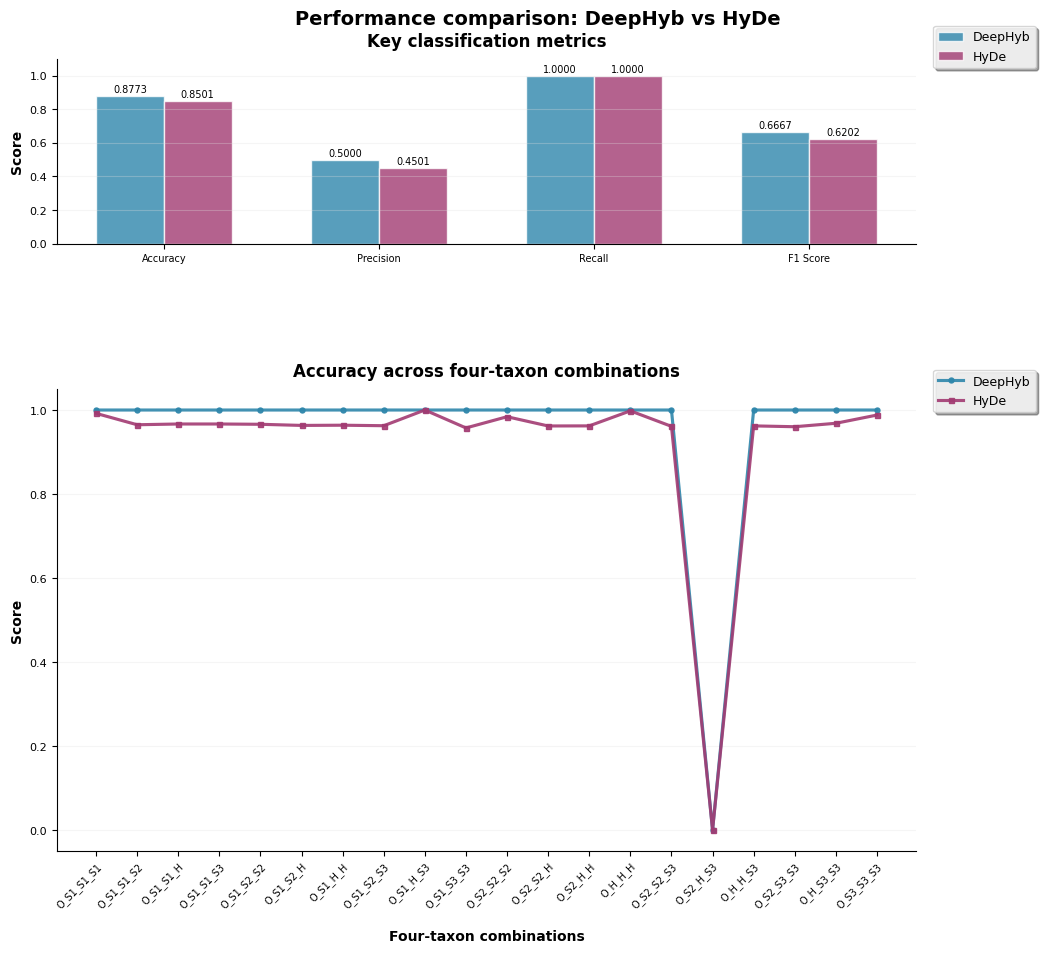

Write Python code to recreate this figure.
import matplotlib.pyplot as plt
import numpy as np
import pandas as pd


title_text = "Performance comparison: DeepHyb vs HyDe"
subtitle_metrics = "Key classification metrics"
subtitle_types = "Accuracy across four-taxon combinations"
xlabel_types = "Four-taxon combinations"
ylabel_score = "Score"
legend_deephyd = "DeepHyb"
legend_hyde = "HyDe"


metrics = ["Accuracy", "Precision", "Recall", "F1 Score"]
deephyd_metrics = [0.8773, 0.5, 1.0, 0.6667]
hyde_metrics = [0.8501, 0.4501, 1.0, 0.6202]


types = [
    "O_S1_S1_S1", "O_S1_S1_S2", "O_S1_S1_H", "O_S1_S1_S3", "O_S1_S2_S2",
    "O_S1_S2_H", "O_S1_H_H", "O_S1_S2_S3", "O_S1_H_S3", "O_S1_S3_S3",
    "O_S2_S2_S2", "O_S2_S2_H", "O_S2_H_H", "O_H_H_H", "O_S2_S2_S3",
    "O_S2_H_S3", "O_H_H_S3", "O_S2_S3_S3", "O_H_S3_S3", "O_S3_S3_S3"
]
deephyd_types_acc = [1.0, 1.0, 1.0, 1.0, 1.0, 1.0, 1.0, 1.0, 1.0, 1.0, 1.0, 1.0, 1.0, 1.0, 1.0, 0.0, 1.0, 1.0, 1.0, 1.0]
hyde_types_acc = [0.9920, 0.9649, 0.9667, 0.9667, 0.9660, 0.9633, 0.9638, 0.9626, 1.0, 0.9573, 0.9840, 0.9620, 0.9622, 0.9980, 0.9611, 0.0, 0.9622, 0.9602, 0.9684, 0.9880]


gap_scale = 0.9  #
font_scale = 1.0  
legend_y_pos = 0.95  


plt.rcParams['font.family'] = 'Arial'
plt.rcParams['font.size'] = 8 * font_scale
plt.rcParams['axes.labelsize'] = 10 * font_scale
plt.rcParams['axes.titlesize'] = 12 * font_scale
plt.rcParams['legend.fontsize'] = 9 * font_scale
plt.rcParams['xtick.labelsize'] = 7 * font_scale
plt.rcParams['ytick.labelsize'] = 8 * font_scale


color_deephyd = '#2E86AB'
color_hyde = '#A23B72'
color_grid = '#E0E0E0'


fig, (ax1, ax2) = plt.subplots(2, 1, figsize=(12 * gap_scale, 11 * gap_scale), gridspec_kw={'height_ratios': [1, 2.5]})


x_metrics = np.arange(len(metrics))
width = 0.35 * gap_scale
bars1 = ax1.bar(x_metrics - width/2, deephyd_metrics, width, label=legend_deephyd, color=color_deephyd, alpha=0.8, edgecolor='white', linewidth=1)
bars2 = ax1.bar(x_metrics + width/2, hyde_metrics, width, label=legend_hyde, color=color_hyde, alpha=0.8, edgecolor='white', linewidth=1)


ax1.set_title(subtitle_metrics, fontweight='bold', pad=10 * gap_scale)
ax1.set_ylabel(ylabel_score, fontweight='bold')
ax1.set_xticks(x_metrics)
ax1.set_xticklabels(metrics)
ax1.set_ylim(0, 1.1)
ax1.grid(axis='y', alpha=0.3, color=color_grid)
ax1.legend(loc=(1.02, legend_y_pos), frameon=True, fancybox=True, shadow=True, framealpha=0.8)
ax1.spines['top'].set_visible(False)
ax1.spines['right'].set_visible(False)


for bar in bars1:
    height = bar.get_height()
    ax1.text(bar.get_x() + bar.get_width()/2., height + 0.01, f'{height:.4f}', ha='center', va='bottom', fontsize=7 * font_scale)
for bar in bars2:
    height = bar.get_height()
    ax1.text(bar.get_x() + bar.get_width()/2., height + 0.01, f'{height:.4f}', ha='center', va='bottom', fontsize=7 * font_scale)


x_types = np.arange(len(types))
line1 = ax2.plot(x_types, deephyd_types_acc, marker='o', linewidth=2.5 * gap_scale, markersize=4 * gap_scale, color=color_deephyd, label=legend_deephyd, alpha=0.9)
line2 = ax2.plot(x_types, hyde_types_acc, marker='s', linewidth=2.5 * gap_scale, markersize=4 * gap_scale, color=color_hyde, label=legend_hyde, alpha=0.9)


ax2.set_title(subtitle_types, fontweight='bold', pad=10 * gap_scale)
ax2.set_xlabel(xlabel_types, fontweight='bold', labelpad=15 * gap_scale)
ax2.set_ylabel(ylabel_score, fontweight='bold')
ax2.set_xticks(x_types)
ax2.set_xticklabels(types, rotation=45, ha='right', rotation_mode='anchor')
ax2.set_ylim(-0.05, 1.05)
ax2.grid(axis='y', alpha=0.3, color=color_grid)
ax2.legend(loc=(1.02, legend_y_pos), frameon=True, fancybox=True, shadow=True, framealpha=0.8)
ax2.spines['top'].set_visible(False)
ax2.spines['right'].set_visible(False)


fig.suptitle(title_text, fontweight='bold', fontsize=14 * font_scale, y=0.97)


plt.tight_layout()
plt.subplots_adjust(top=0.92, hspace=0.5 * gap_scale, bottom=0.12, right=0.85)


plt.savefig('Figure_3.svg', format='svg', dpi=300, bbox_inches='tight')
